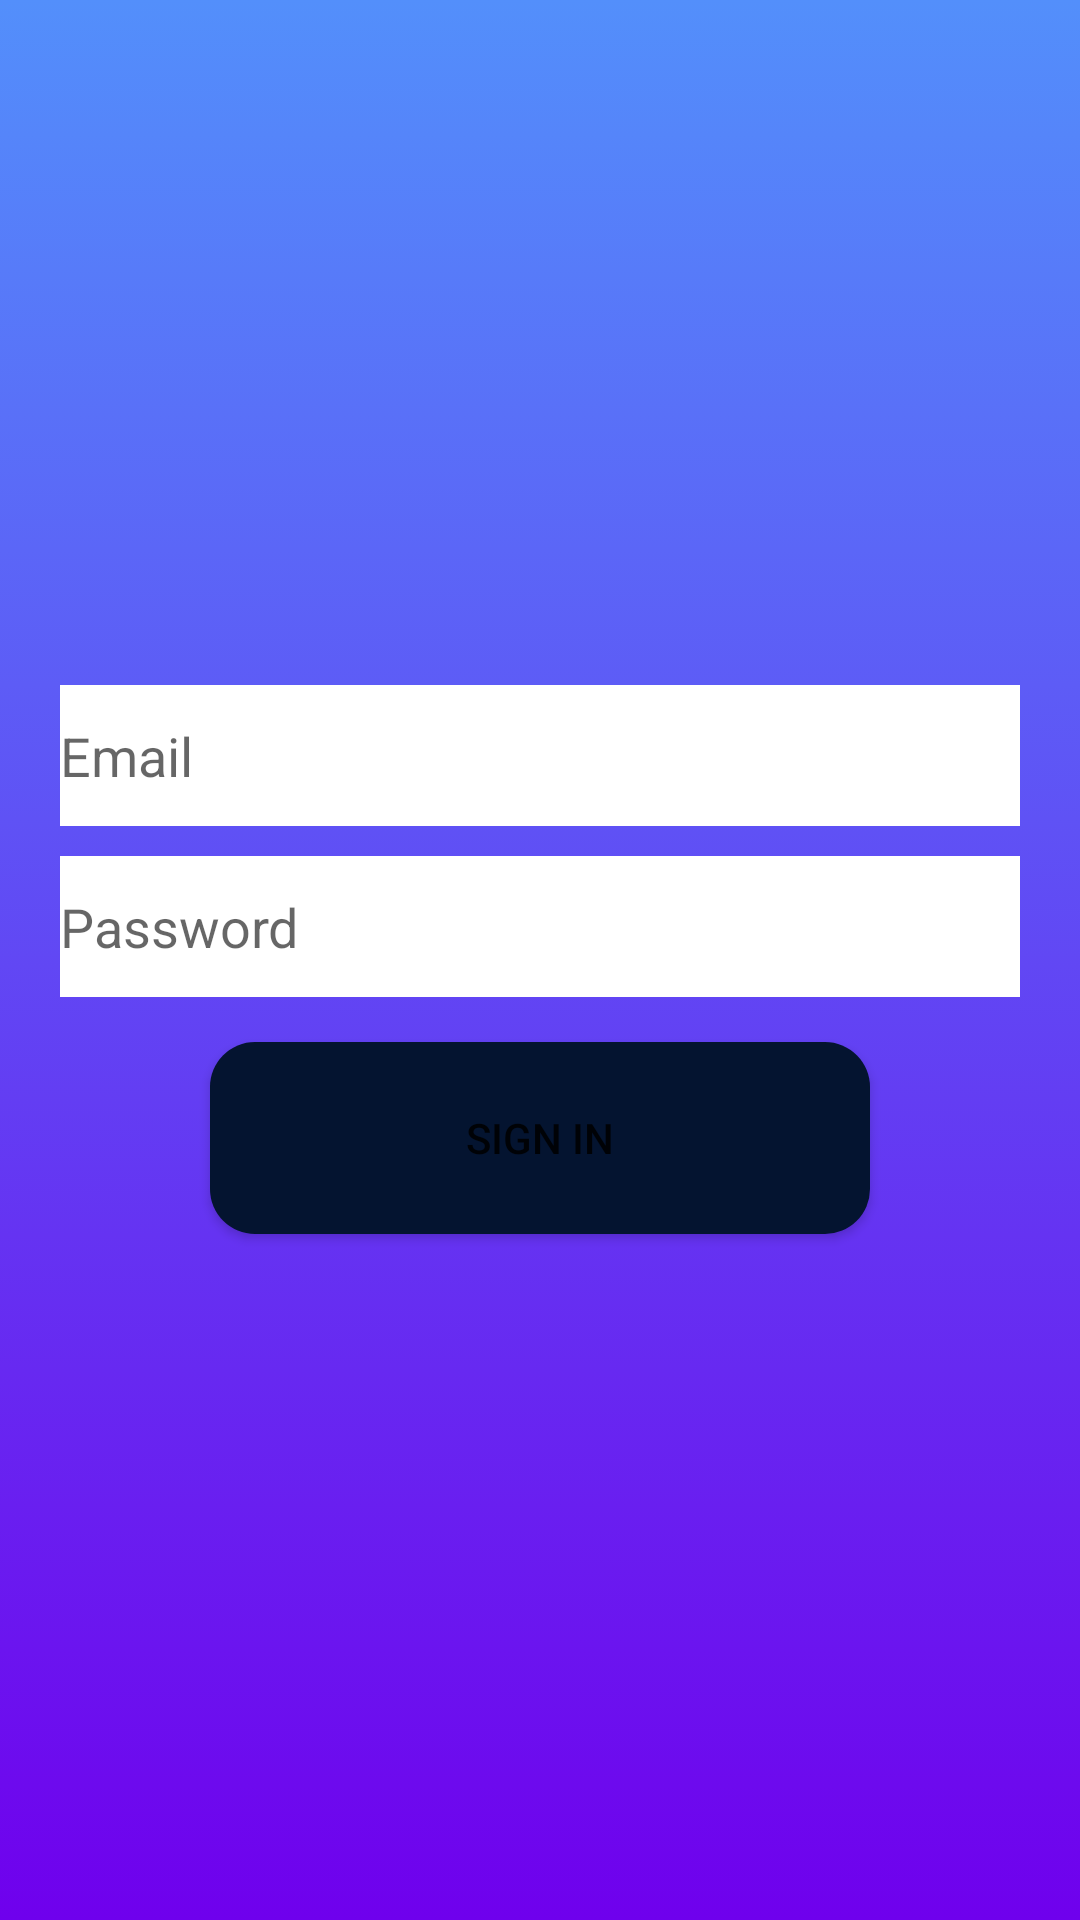

Layout XML and referenced resources for this Android screen:
<!-- AndroidManifest.xml: application theme Theme.Amanujardonation -->
<!-- res/layout/activity_login1.xml -->
<?xml version="1.0" encoding="utf-8"?>
<LinearLayout xmlns:android="http://schemas.android.com/apk/res/android"
    xmlns:app="http://schemas.android.com/apk/res-auto"
    android:id="@+id/container"
    android:layout_width="match_parent"
    android:layout_height="match_parent"
    android:background="@drawable/gradient"
    android:gravity="center"
    android:orientation="vertical"
    android:padding="20dp">

    <EditText
        android:id="@+id/username"
        android:layout_width="match_parent"
        android:layout_height="47dp"
        android:layout_marginBottom="5dp"
        android:background="@color/white"
        android:hint="@string/prompt_email"
        android:inputType="textEmailAddress"
        android:selectAllOnFocus="true"
        android:importantForAutofill="no" />

    <EditText
        android:id="@+id/password"
        android:layout_width="match_parent"
        android:layout_height="47dp"
        android:layout_marginTop="5dp"
        android:layout_marginBottom="5dp"
        android:background="@color/white"
        android:hint="@string/prompt_password"
        android:imeActionLabel="@string/action_sign_in_short"
        android:imeOptions="actionDone"
        android:inputType="textPassword"
        app:layout_constraintTop_toBottomOf="@+id/username"
        android:importantForAutofill="no" />

    <Button
        android:id="@+id/login"
        android:layout_width="220dp"
        android:layout_height="64dp"
        android:layout_marginTop="10dp"
        android:background="@drawable/round_corner"
        android:text="@string/sign_in" />

</LinearLayout>
<!-- resources referenced by this layout -->
<resources>
  <color name="white">#FFFFFFFF</color>
  <!-- drawable gradient (drawable) -->
  <?xml version="1.0" encoding="utf-8"?>
  <selector xmlns:android="http://schemas.android.com/apk/res/android">
      <item>
          <shape>
              <gradient
                  android:startColor="@color/gradient_start"
                  android:endColor="@color/gradient_end"
                  android:angle="270"/>
          </shape>
      </item>
  </selector>
  <!-- drawable round_corner (drawable) -->
  <?xml version="1.0" encoding="utf-8"?>
  <selector xmlns:android="http://schemas.android.com/apk/res/android">
      <item>
          <shape android:shape="rectangle" >
              <corners android:radius="15dp"></corners>
              <solid android:color="#041430"/>
          </shape>
      </item>
  </selector>
  <string name="action_sign_in_short">Sign in</string>
  <string name="prompt_email">Email</string>
  <string name="prompt_password">Password</string>
  <string name="sign_in">Sign In</string>
  <style name="Theme.Amanujardonation" parent="Theme.MaterialComponents.DayNight.NoActionBar">
          
          <item name="colorPrimary">@color/purple_500</item>
          <item name="colorPrimaryVariant">@color/purple_700</item>
          <item name="colorOnPrimary">@color/white</item>
          
          <item name="colorSecondary">@color/teal_200</item>
          <item name="colorSecondaryVariant">@color/teal_700</item>
          <item name="colorOnSecondary">@color/black</item>
          
          <item name="android:statusBarColor" tools:targetApi="l">?attr/colorPrimaryVariant</item>
          
      </style>
  <color name="gradient_start">#538FFB</color>
  <color name="gradient_end">#6F00ED</color>
  <color name="purple_500">#00D84A</color>
  <color name="purple_700">#FF3700B3</color>
  <color name="teal_200">#FF03DAC5</color>
  <color name="teal_700">#FF018786</color>
  <color name="black">#FF000000</color>
</resources>
